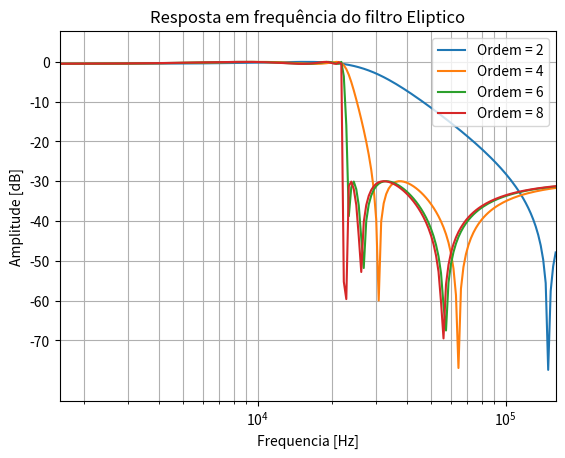

The matplotlib source for this figure:
from scipy import signal
import matplotlib.pyplot as plt
import numpy as np
import sympy

Fn = 22e3
fc = 2*np.pi*Fn
ordem = np.arange(2, 9, 2)
rp = 0.5
rs = 30

for N in ordem:
    b, a = signal.ellip(N, rp, rs, fc, 'low', analog=True)
    w, h = signal.freqs(b, a)
    plt.semilogx(w/(2*np.pi), 20 * np.log10(abs(h)), label=f'Ordem = {N}')

yticks = np.arange(0, -80, -10)
plt.title('Resposta em frequência do filtro Eliptico')
plt.xlabel('Frequencia [Hz]')
plt.ylabel('Amplitude [dB]')
plt.margins(0, 0.1)
plt.grid(which='both', axis='both')
# plt.axvline(Fn, color='green')  # cutoff frequency
plt.legend(loc='upper right')
plt.yticks(yticks)
plt.show()
